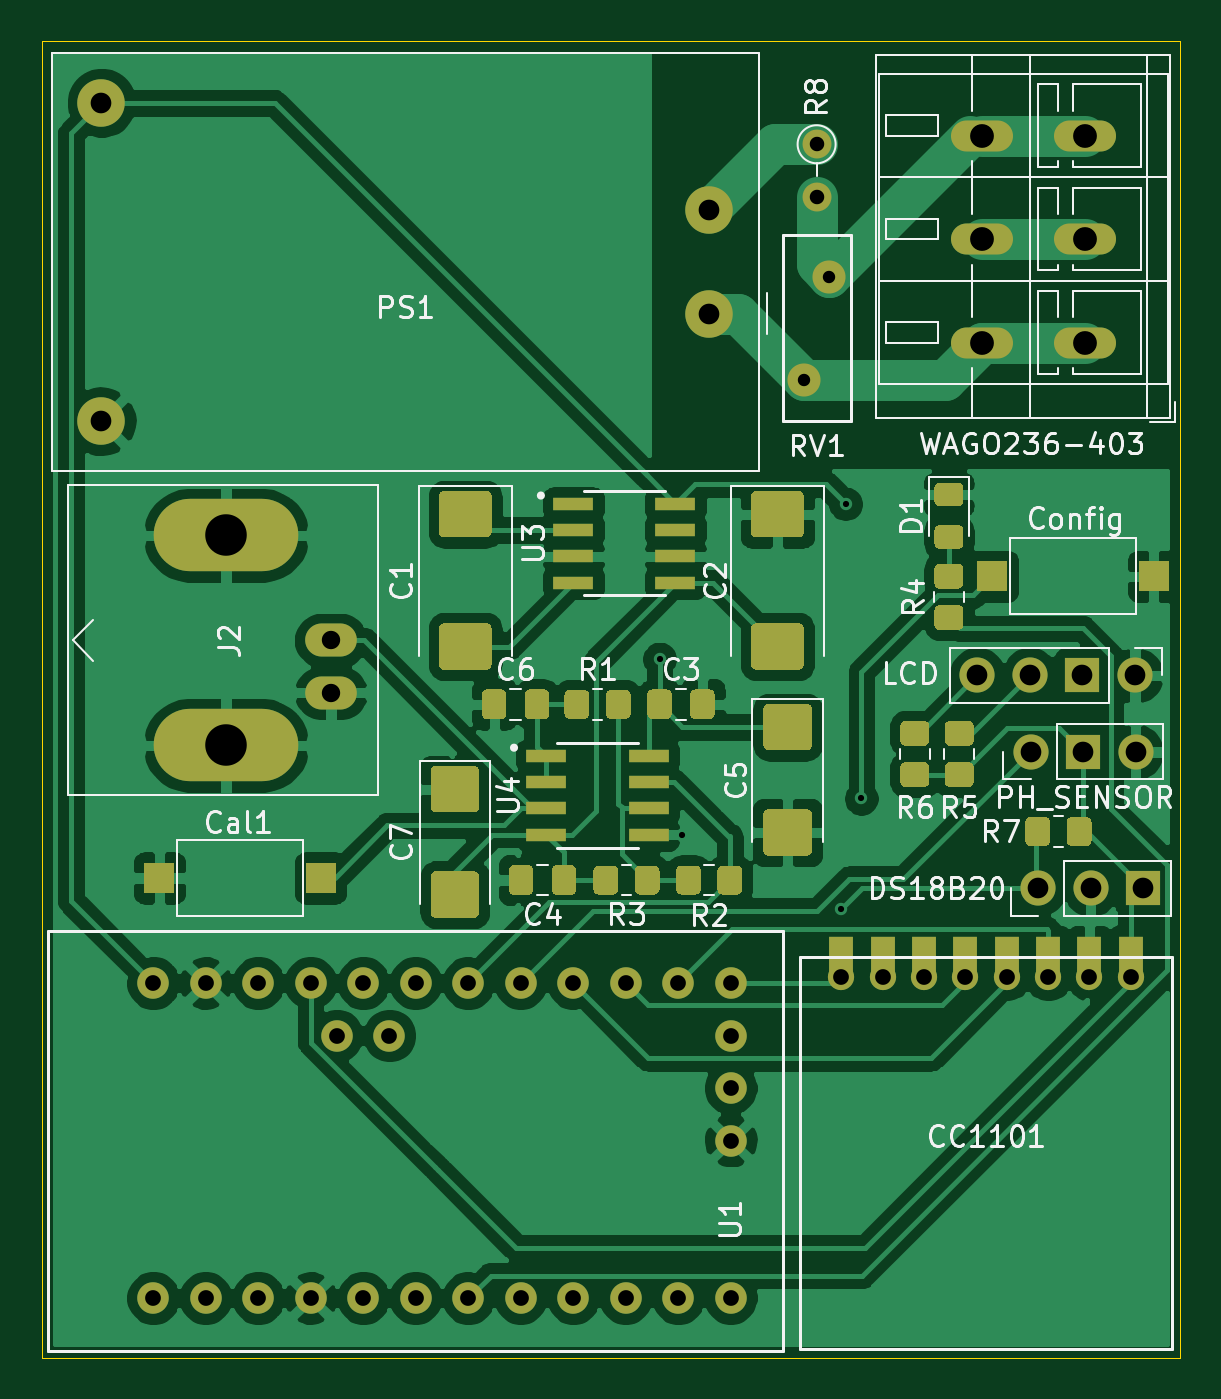
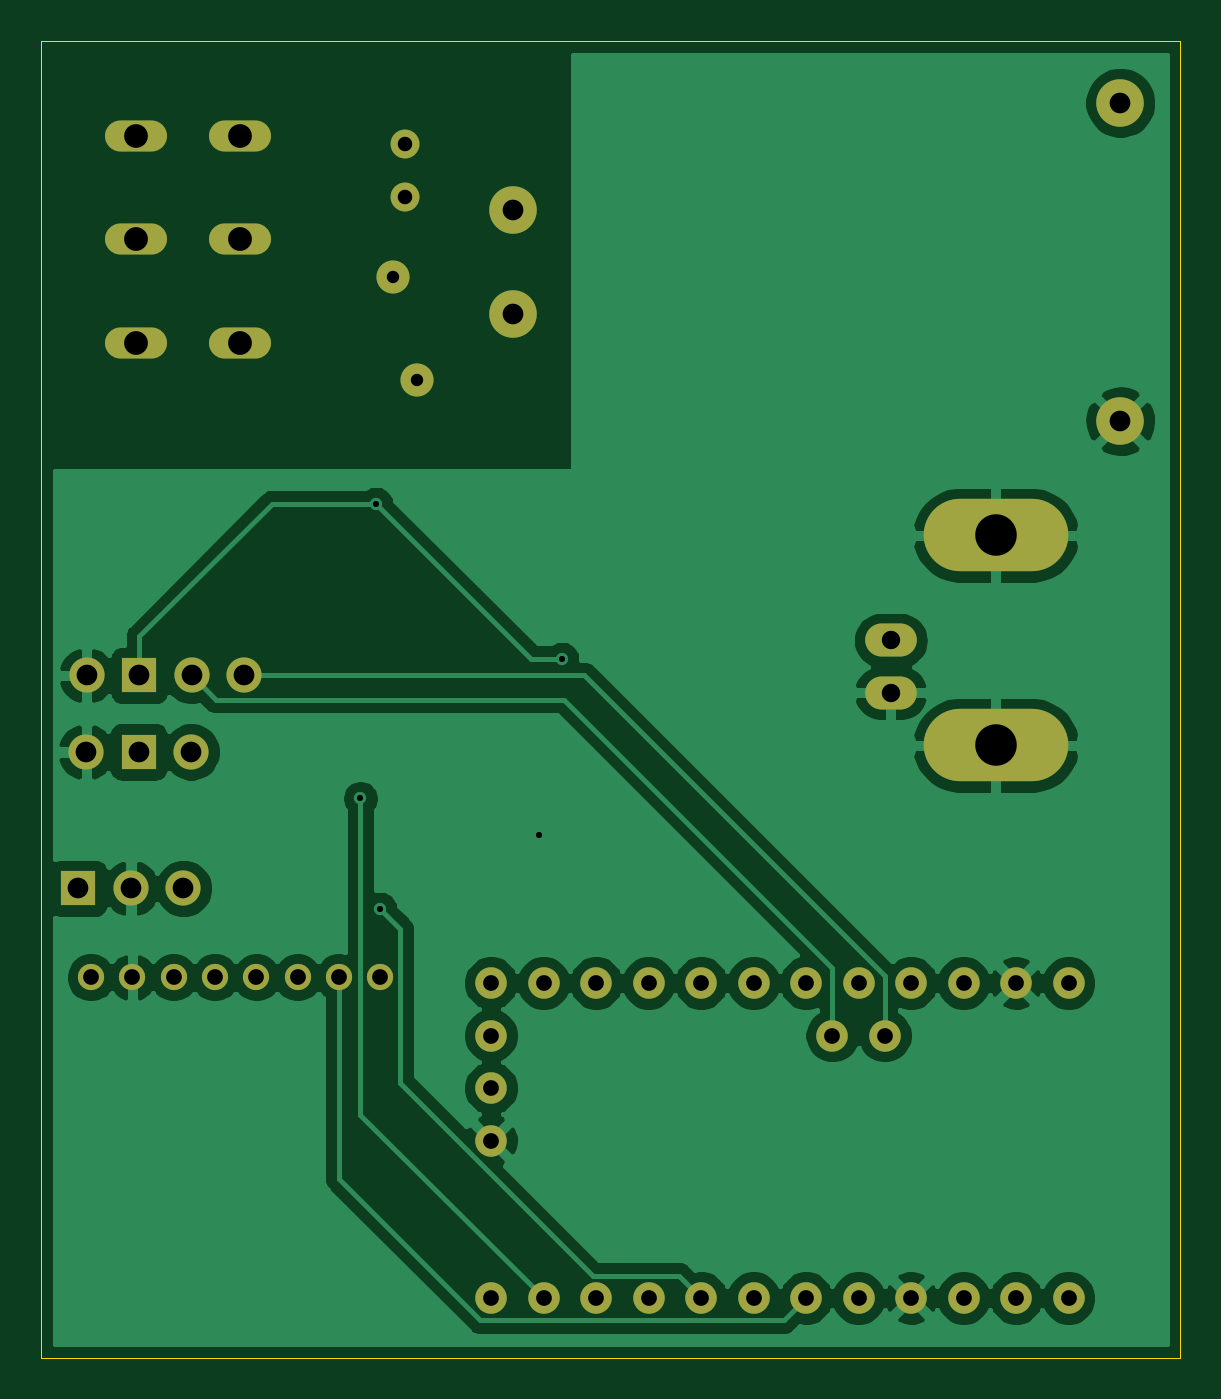
Circuit board: 11 layer files. Board 55.1 x 63.7 mm.
- bottom_copper: HB-Uni-SEN-ORB-B_Cu.gbr (82918 bytes)
- bottom_mask: HB-Uni-SEN-ORB-B_Mask.gbr (2812 bytes)
- paste: HB-Uni-SEN-ORB-B_Paste.gbr (480 bytes)
- bottom_silk: HB-Uni-SEN-ORB-B_SilkS.gbr (481 bytes)
- outline: HB-Uni-SEN-ORB-Edge_Cuts.gbr (725 bytes)
- top_copper: HB-Uni-SEN-ORB-F_Cu.gbr (147417 bytes)
- top_mask: HB-Uni-SEN-ORB-F_Mask.gbr (14878 bytes)
- paste: HB-Uni-SEN-ORB-F_Paste.gbr (12297 bytes)
- top_silk: HB-Uni-SEN-ORB-F_SilkS.gbr (39344 bytes)
- drill: HB-Uni-SEN-ORB-NPTH.drl (282 bytes)
- drill: HB-Uni-SEN-ORB-PTH.drl (1581 bytes)

=== bottom_copper: HB-Uni-SEN-ORB-B_Cu.gbr (82918 bytes, source omitted) ===
=== bottom_mask: HB-Uni-SEN-ORB-B_Mask.gbr ===
%TF.GenerationSoftware,KiCad,Pcbnew,(5.1.9)-1*%
%TF.CreationDate,2021-04-26T03:37:11+02:00*%
%TF.ProjectId,HB-Uni-SEN-ORB,48422d55-6e69-42d5-9345-4e2d4f52422e,rev?*%
%TF.SameCoordinates,Original*%
%TF.FileFunction,Soldermask,Bot*%
%TF.FilePolarity,Negative*%
%FSLAX46Y46*%
G04 Gerber Fmt 4.6, Leading zero omitted, Abs format (unit mm)*
G04 Created by KiCad (PCBNEW (5.1.9)-1) date 2021-04-26 03:37:11*
%MOMM*%
%LPD*%
G01*
G04 APERTURE LIST*
%ADD10O,1.700000X1.700000*%
%ADD11R,1.700000X1.700000*%
%ADD12O,1.400000X1.400000*%
%ADD13C,1.400000*%
%ADD14C,1.600000*%
%ADD15C,1.524000*%
%ADD16O,1.270000X1.270000*%
%ADD17C,1.270000*%
%ADD18C,2.300000*%
%ADD19O,2.500000X1.600000*%
%ADD20O,7.000000X3.500000*%
%ADD21O,3.000000X1.500000*%
G04 APERTURE END LIST*
D10*
%TO.C,PH_SENSOR*%
X162330000Y-75400000D03*
D11*
X159790000Y-75400000D03*
D10*
X157250000Y-75400000D03*
%TD*%
D12*
%TO.C,R8*%
X146900000Y-48540000D03*
D13*
X146900000Y-46000000D03*
%TD*%
D14*
%TO.C,RV1*%
X147500000Y-52400000D03*
X146300000Y-57400000D03*
%TD*%
D15*
%TO.C,U1*%
X114800000Y-101820000D03*
X117340000Y-101820000D03*
X119880000Y-101820000D03*
X122420000Y-101820000D03*
X124960000Y-101820000D03*
X127500000Y-101820000D03*
X130040000Y-101820000D03*
X132580000Y-101820000D03*
X135120000Y-101820000D03*
X137660000Y-101820000D03*
X140200000Y-101820000D03*
X142740000Y-101820000D03*
X142740000Y-86580000D03*
X140200000Y-86580000D03*
X137660000Y-86580000D03*
X135120000Y-86580000D03*
X132580000Y-86580000D03*
X130040000Y-86580000D03*
X127500000Y-86580000D03*
X124960000Y-86580000D03*
X122420000Y-86580000D03*
X119880000Y-86580000D03*
X117340000Y-86580000D03*
X114800000Y-86580000D03*
X126230000Y-89120000D03*
X123690000Y-89120000D03*
X142740000Y-89120000D03*
X142740000Y-91660000D03*
X142740000Y-94200000D03*
%TD*%
D16*
%TO.C,U2*%
X162100000Y-86300000D03*
X160100000Y-86300000D03*
D17*
X158100000Y-86300000D03*
X156100000Y-86300000D03*
X154100000Y-86300000D03*
X152100000Y-86300000D03*
X150100000Y-86300000D03*
X148100000Y-86300000D03*
%TD*%
D10*
%TO.C,LCD*%
X154680000Y-71700000D03*
X157220000Y-71700000D03*
D11*
X159760000Y-71700000D03*
D10*
X162300000Y-71700000D03*
%TD*%
D11*
%TO.C,DS18B20*%
X162700000Y-82000000D03*
D10*
X160160000Y-82000000D03*
X157620000Y-82000000D03*
%TD*%
D18*
%TO.C,PS1*%
X112300000Y-44000000D03*
X141700000Y-49200000D03*
X141700000Y-54200000D03*
X112300000Y-59400000D03*
%TD*%
D19*
%TO.C,J2*%
X123400000Y-72540000D03*
X123400000Y-70000000D03*
D20*
X118320000Y-64920000D03*
X118320000Y-75080000D03*
%TD*%
D21*
%TO.C,WAGO236-403*%
X159900000Y-45600000D03*
X154900000Y-45600000D03*
X159900000Y-50600000D03*
X154900000Y-50600000D03*
X159900000Y-55600000D03*
X154900000Y-55600000D03*
%TD*%
M02*

=== paste: HB-Uni-SEN-ORB-B_Paste.gbr ===
%TF.GenerationSoftware,KiCad,Pcbnew,(5.1.9)-1*%
%TF.CreationDate,2021-04-26T03:37:11+02:00*%
%TF.ProjectId,HB-Uni-SEN-ORB,48422d55-6e69-42d5-9345-4e2d4f52422e,rev?*%
%TF.SameCoordinates,Original*%
%TF.FileFunction,Paste,Bot*%
%TF.FilePolarity,Positive*%
%FSLAX46Y46*%
G04 Gerber Fmt 4.6, Leading zero omitted, Abs format (unit mm)*
G04 Created by KiCad (PCBNEW (5.1.9)-1) date 2021-04-26 03:37:11*
%MOMM*%
%LPD*%
G01*
G04 APERTURE LIST*
G04 APERTURE END LIST*
M02*

=== bottom_silk: HB-Uni-SEN-ORB-B_SilkS.gbr ===
%TF.GenerationSoftware,KiCad,Pcbnew,(5.1.9)-1*%
%TF.CreationDate,2021-04-26T03:37:11+02:00*%
%TF.ProjectId,HB-Uni-SEN-ORB,48422d55-6e69-42d5-9345-4e2d4f52422e,rev?*%
%TF.SameCoordinates,Original*%
%TF.FileFunction,Legend,Bot*%
%TF.FilePolarity,Positive*%
%FSLAX46Y46*%
G04 Gerber Fmt 4.6, Leading zero omitted, Abs format (unit mm)*
G04 Created by KiCad (PCBNEW (5.1.9)-1) date 2021-04-26 03:37:11*
%MOMM*%
%LPD*%
G01*
G04 APERTURE LIST*
G04 APERTURE END LIST*
M02*

=== outline: HB-Uni-SEN-ORB-Edge_Cuts.gbr ===
%TF.GenerationSoftware,KiCad,Pcbnew,(5.1.9)-1*%
%TF.CreationDate,2021-04-26T03:37:11+02:00*%
%TF.ProjectId,HB-Uni-SEN-ORB,48422d55-6e69-42d5-9345-4e2d4f52422e,rev?*%
%TF.SameCoordinates,Original*%
%TF.FileFunction,Profile,NP*%
%FSLAX46Y46*%
G04 Gerber Fmt 4.6, Leading zero omitted, Abs format (unit mm)*
G04 Created by KiCad (PCBNEW (5.1.9)-1) date 2021-04-26 03:37:11*
%MOMM*%
%LPD*%
G01*
G04 APERTURE LIST*
%TA.AperFunction,Profile*%
%ADD10C,0.050000*%
%TD*%
G04 APERTURE END LIST*
D10*
X164500000Y-104700000D02*
X164500000Y-41000000D01*
X109400000Y-104700000D02*
X164500000Y-104700000D01*
X109400000Y-41000000D02*
X109400000Y-104700000D01*
X164500000Y-41000000D02*
X109400000Y-41000000D01*
M02*

=== top_copper: HB-Uni-SEN-ORB-F_Cu.gbr (147417 bytes, source omitted) ===
=== top_mask: HB-Uni-SEN-ORB-F_Mask.gbr (14878 bytes, source omitted) ===
=== paste: HB-Uni-SEN-ORB-F_Paste.gbr (12297 bytes, source omitted) ===
=== top_silk: HB-Uni-SEN-ORB-F_SilkS.gbr (39344 bytes, source omitted) ===
=== drill: HB-Uni-SEN-ORB-NPTH.drl ===
M48
; DRILL file {KiCad (5.1.9)-1} date 04/26/21 03:37:13
; FORMAT={-:-/ absolute / inch / decimal}
; #@! TF.CreationDate,2021-04-26T03:37:13+02:00
; #@! TF.GenerationSoftware,Kicad,Pcbnew,(5.1.9)-1
; #@! TF.FileFunction,NonPlated,1,2,NPTH
FMAT,2
INCH
%
G90
G05
T0
M30

=== drill: HB-Uni-SEN-ORB-PTH.drl ===
M48
; DRILL file {KiCad (5.1.9)-1} date 04/26/21 03:37:13
; FORMAT={-:-/ absolute / inch / decimal}
; #@! TF.CreationDate,2021-04-26T03:37:13+02:00
; #@! TF.GenerationSoftware,Kicad,Pcbnew,(5.1.9)-1
; #@! TF.FileFunction,Plated,1,2,PTH
FMAT,2
INCH
T1C0.0118
T2C0.0236
T3C0.0276
T4C0.0300
T5C0.0350
T6C0.0394
T7C0.0453
T8C0.0791
%
G90
G05
T1
X5.4843Y-2.7913
X5.5276Y-3.126
X5.8307Y-3.2677
X5.8386Y-2.4961
X5.8685Y-3.0571
T2
X5.7598Y-2.2598
X5.8071Y-2.063
T3
X5.7835Y-1.811
X5.7835Y-1.911
T4
X4.5197Y-3.4087
X4.5197Y-4.0087
X4.6197Y-3.4087
X4.6197Y-4.0087
X4.7197Y-3.4087
X4.7197Y-4.0087
X4.8197Y-3.4087
X4.8197Y-4.0087
X4.8697Y-3.5087
X4.9197Y-3.4087
X4.9197Y-4.0087
X4.9697Y-3.5087
X5.0197Y-3.4087
X5.0197Y-4.0087
X5.1197Y-3.4087
X5.1197Y-4.0087
X5.2197Y-3.4087
X5.2197Y-4.0087
X5.3197Y-3.4087
X5.3197Y-4.0087
X5.4197Y-3.4087
X5.4197Y-4.0087
X5.5197Y-3.4087
X5.5197Y-4.0087
X5.6197Y-3.4087
X5.6197Y-3.5087
X5.6197Y-3.6087
X5.6197Y-3.7087
X5.6197Y-4.0087
X5.8307Y-3.3976
X5.9094Y-3.3976
X5.9882Y-3.3976
X6.0669Y-3.3976
X6.1457Y-3.3976
X6.2244Y-3.3976
X6.3031Y-3.3976
X6.3819Y-3.3976
T5
X4.8583Y-2.7559
X4.8583Y-2.8559
T6
X4.4213Y-1.7323
X4.4213Y-2.3386
X5.5787Y-1.937
X5.5787Y-2.1339
X6.0898Y-2.8228
X6.1898Y-2.8228
X6.1909Y-2.9685
X6.2055Y-3.2283
X6.2898Y-2.8228
X6.2909Y-2.9685
X6.3055Y-3.2283
X6.3898Y-2.8228
X6.3909Y-2.9685
X6.4055Y-3.2283
T7
X6.0984Y-1.7953
X6.0984Y-1.9921
X6.0984Y-2.189
X6.2953Y-1.7953
X6.2953Y-1.9921
X6.2953Y-2.189
T8
X4.6583Y-2.5559
X4.6583Y-2.9559
T0
M30

